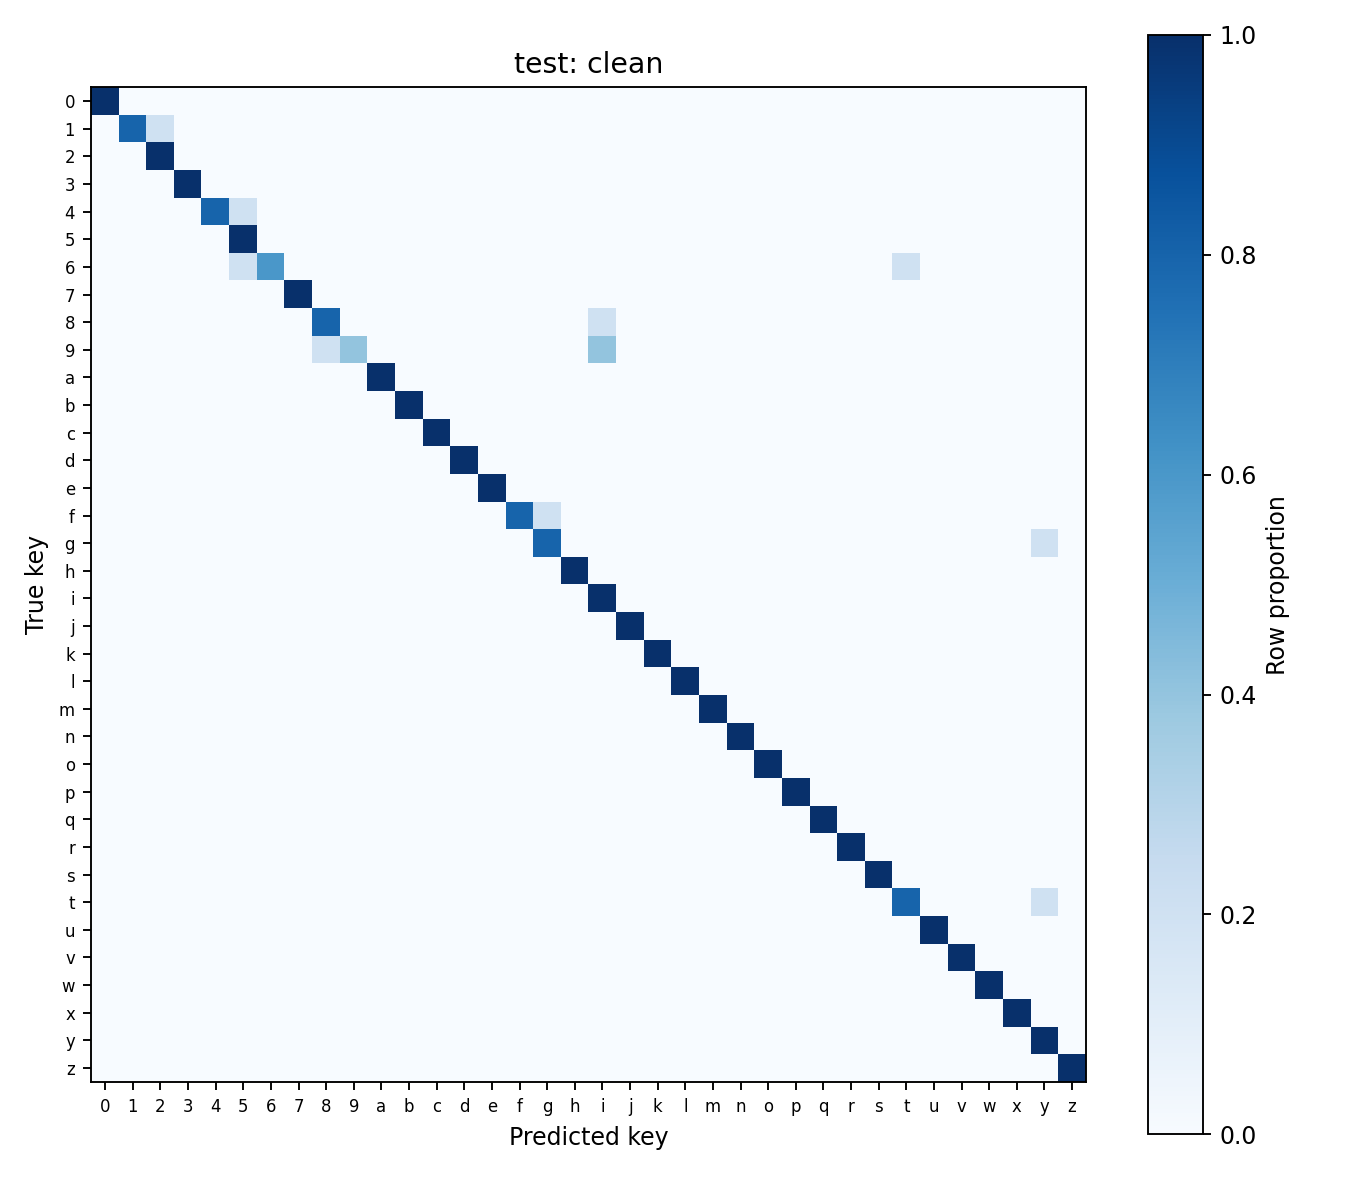

Data behind this chart, as committed beside it:
, 0, 1, 2, 3, 4, 5, 6, 7, 8, 9, a, b, c, d, e, f, g, h, i, j, k, l, m
0, 5, 0, 0, 0, 0, 0, 0, 0, 0, 0, 0, 0, 0, 0, 0, 0, 0, 0, 0, 0, 0, 0, 0
1, 0, 4, 1, 0, 0, 0, 0, 0, 0, 0, 0, 0, 0, 0, 0, 0, 0, 0, 0, 0, 0, 0, 0
2, 0, 0, 5, 0, 0, 0, 0, 0, 0, 0, 0, 0, 0, 0, 0, 0, 0, 0, 0, 0, 0, 0, 0
3, 0, 0, 0, 5, 0, 0, 0, 0, 0, 0, 0, 0, 0, 0, 0, 0, 0, 0, 0, 0, 0, 0, 0
4, 0, 0, 0, 0, 4, 1, 0, 0, 0, 0, 0, 0, 0, 0, 0, 0, 0, 0, 0, 0, 0, 0, 0
5, 0, 0, 0, 0, 0, 5, 0, 0, 0, 0, 0, 0, 0, 0, 0, 0, 0, 0, 0, 0, 0, 0, 0
6, 0, 0, 0, 0, 0, 1, 3, 0, 0, 0, 0, 0, 0, 0, 0, 0, 0, 0, 0, 0, 0, 0, 0
7, 0, 0, 0, 0, 0, 0, 0, 5, 0, 0, 0, 0, 0, 0, 0, 0, 0, 0, 0, 0, 0, 0, 0
8, 0, 0, 0, 0, 0, 0, 0, 0, 4, 0, 0, 0, 0, 0, 0, 0, 0, 0, 1, 0, 0, 0, 0
9, 0, 0, 0, 0, 0, 0, 0, 0, 1, 2, 0, 0, 0, 0, 0, 0, 0, 0, 2, 0, 0, 0, 0
a, 0, 0, 0, 0, 0, 0, 0, 0, 0, 0, 5, 0, 0, 0, 0, 0, 0, 0, 0, 0, 0, 0, 0
b, 0, 0, 0, 0, 0, 0, 0, 0, 0, 0, 0, 5, 0, 0, 0, 0, 0, 0, 0, 0, 0, 0, 0
c, 0, 0, 0, 0, 0, 0, 0, 0, 0, 0, 0, 0, 5, 0, 0, 0, 0, 0, 0, 0, 0, 0, 0
d, 0, 0, 0, 0, 0, 0, 0, 0, 0, 0, 0, 0, 0, 5, 0, 0, 0, 0, 0, 0, 0, 0, 0
e, 0, 0, 0, 0, 0, 0, 0, 0, 0, 0, 0, 0, 0, 0, 5, 0, 0, 0, 0, 0, 0, 0, 0
f, 0, 0, 0, 0, 0, 0, 0, 0, 0, 0, 0, 0, 0, 0, 0, 4, 1, 0, 0, 0, 0, 0, 0
g, 0, 0, 0, 0, 0, 0, 0, 0, 0, 0, 0, 0, 0, 0, 0, 0, 4, 0, 0, 0, 0, 0, 0
h, 0, 0, 0, 0, 0, 0, 0, 0, 0, 0, 0, 0, 0, 0, 0, 0, 0, 5, 0, 0, 0, 0, 0
i, 0, 0, 0, 0, 0, 0, 0, 0, 0, 0, 0, 0, 0, 0, 0, 0, 0, 0, 5, 0, 0, 0, 0
j, 0, 0, 0, 0, 0, 0, 0, 0, 0, 0, 0, 0, 0, 0, 0, 0, 0, 0, 0, 5, 0, 0, 0
k, 0, 0, 0, 0, 0, 0, 0, 0, 0, 0, 0, 0, 0, 0, 0, 0, 0, 0, 0, 0, 5, 0, 0
l, 0, 0, 0, 0, 0, 0, 0, 0, 0, 0, 0, 0, 0, 0, 0, 0, 0, 0, 0, 0, 0, 5, 0
m, 0, 0, 0, 0, 0, 0, 0, 0, 0, 0, 0, 0, 0, 0, 0, 0, 0, 0, 0, 0, 0, 0, 5
n, 0, 0, 0, 0, 0, 0, 0, 0, 0, 0, 0, 0, 0, 0, 0, 0, 0, 0, 0, 0, 0, 0, 0
o, 0, 0, 0, 0, 0, 0, 0, 0, 0, 0, 0, 0, 0, 0, 0, 0, 0, 0, 0, 0, 0, 0, 0
p, 0, 0, 0, 0, 0, 0, 0, 0, 0, 0, 0, 0, 0, 0, 0, 0, 0, 0, 0, 0, 0, 0, 0
q, 0, 0, 0, 0, 0, 0, 0, 0, 0, 0, 0, 0, 0, 0, 0, 0, 0, 0, 0, 0, 0, 0, 0
r, 0, 0, 0, 0, 0, 0, 0, 0, 0, 0, 0, 0, 0, 0, 0, 0, 0, 0, 0, 0, 0, 0, 0
s, 0, 0, 0, 0, 0, 0, 0, 0, 0, 0, 0, 0, 0, 0, 0, 0, 0, 0, 0, 0, 0, 0, 0
t, 0, 0, 0, 0, 0, 0, 0, 0, 0, 0, 0, 0, 0, 0, 0, 0, 0, 0, 0, 0, 0, 0, 0
u, 0, 0, 0, 0, 0, 0, 0, 0, 0, 0, 0, 0, 0, 0, 0, 0, 0, 0, 0, 0, 0, 0, 0
v, 0, 0, 0, 0, 0, 0, 0, 0, 0, 0, 0, 0, 0, 0, 0, 0, 0, 0, 0, 0, 0, 0, 0
w, 0, 0, 0, 0, 0, 0, 0, 0, 0, 0, 0, 0, 0, 0, 0, 0, 0, 0, 0, 0, 0, 0, 0
x, 0, 0, 0, 0, 0, 0, 0, 0, 0, 0, 0, 0, 0, 0, 0, 0, 0, 0, 0, 0, 0, 0, 0
y, 0, 0, 0, 0, 0, 0, 0, 0, 0, 0, 0, 0, 0, 0, 0, 0, 0, 0, 0, 0, 0, 0, 0
z, 0, 0, 0, 0, 0, 0, 0, 0, 0, 0, 0, 0, 0, 0, 0, 0, 0, 0, 0, 0, 0, 0, 0
